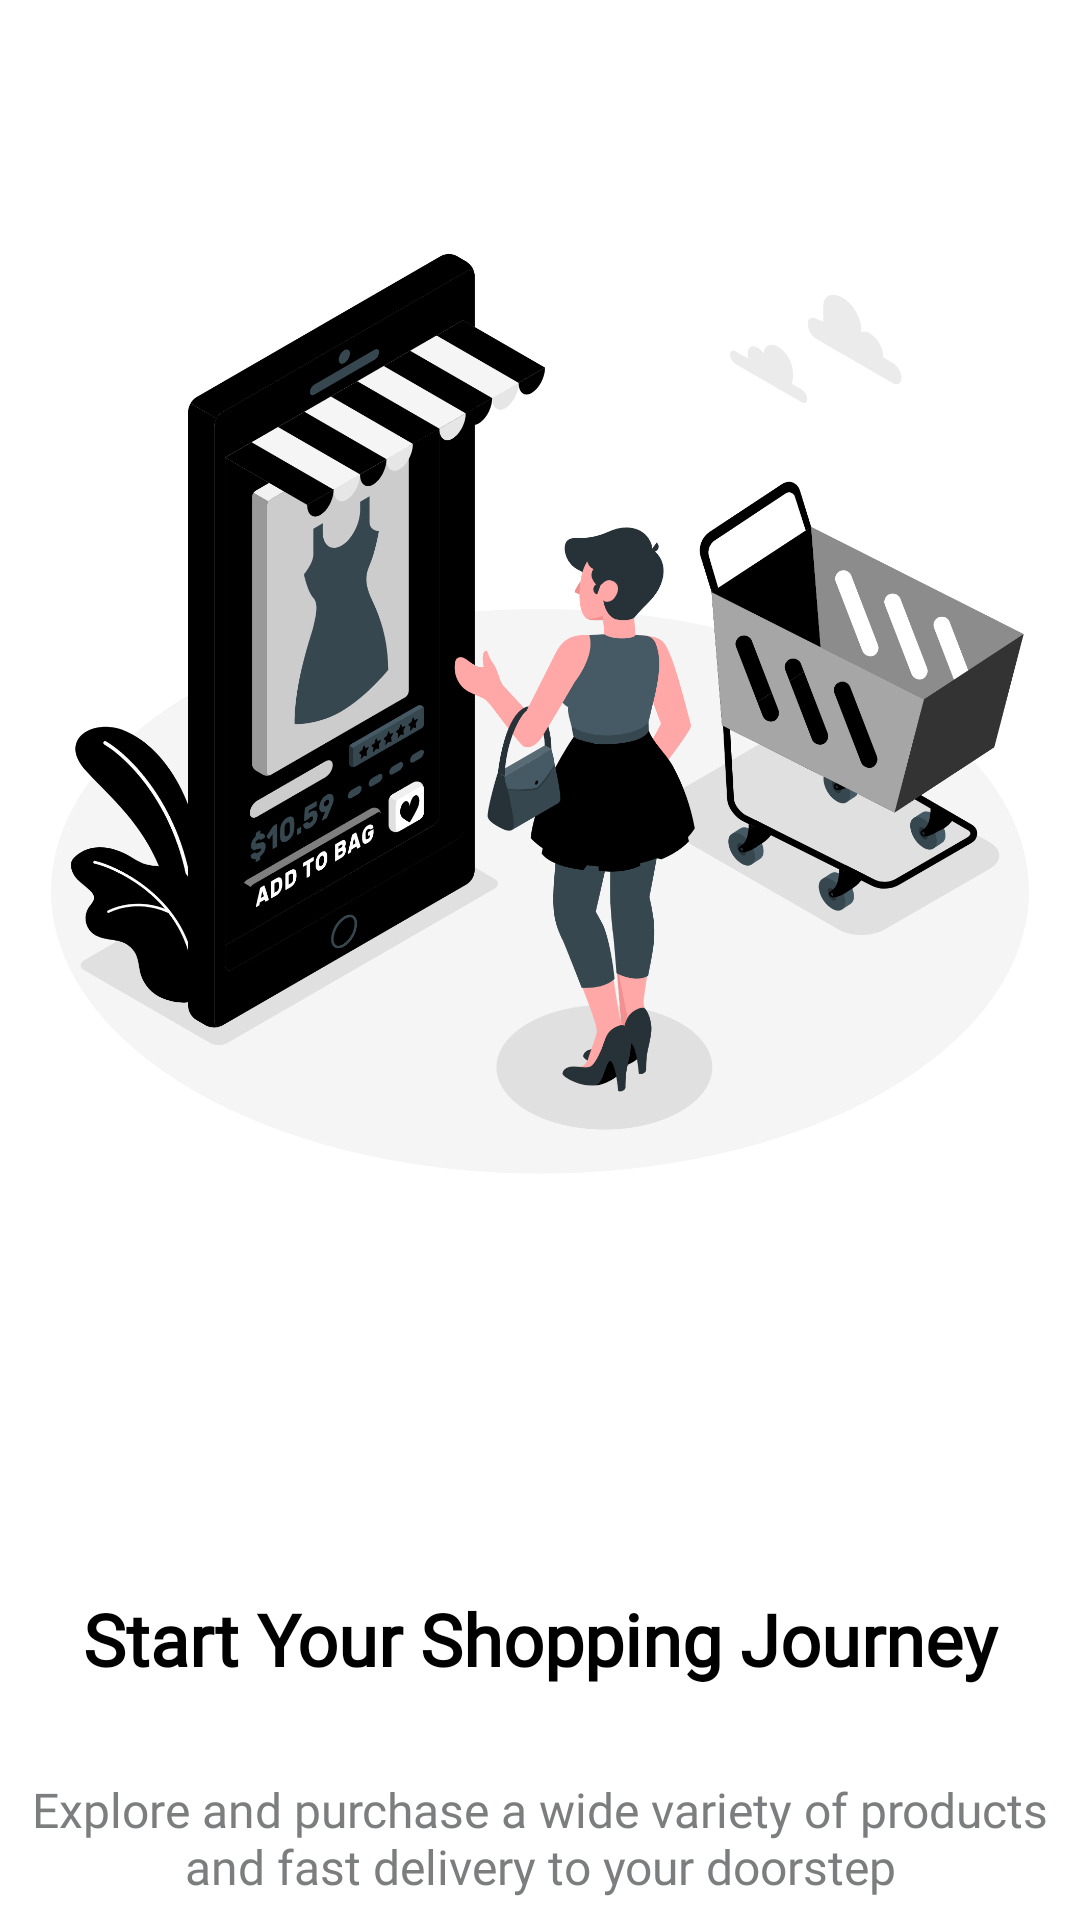

Layout XML and referenced resources for this Android screen:
<!-- AndroidManifest.xml: application theme Theme.DigitalMarket -->
<!-- res/layout/intro_screen_1.xml -->
<?xml version="1.0" encoding="utf-8"?>
<RelativeLayout xmlns:android="http://schemas.android.com/apk/res/android"
    xmlns:app="http://schemas.android.com/apk/res-auto"
    android:layout_width="match_parent"
    android:layout_height="match_parent"
    android:background="#FFFFFF">

    


    <ImageView
        android:id="@+id/introImage"
        android:layout_width="wrap_content"
        android:layout_height="370dp"
        android:layout_marginStart="10dp"
        android:layout_marginLeft="20dp"
        android:layout_marginTop="50dp"
        android:layout_marginEnd="10dp"
        android:layout_marginRight="20dp"
        android:layout_marginBottom="10dp"
        android:src="@drawable/onlineshopping" />

    <TextView
        android:id="@+id/introTitle"
        android:layout_width="match_parent"
        android:layout_height="wrap_content"
        android:layout_below="@id/introImage"
        android:layout_marginTop="100dp"
        android:gravity="center"
        android:text="@string/title1"
        android:textAlignment="center"
        android:textColor="#000000"
        android:textSize="24sp"
        android:textStyle="bold"
        style="@style/oswaldFont"/>

    <TextView
        android:id="@+id/introDescription"
        android:layout_width="match_parent"
        android:layout_height="wrap_content"
        android:layout_below="@id/introTitle"
        android:layout_marginLeft="10dp"
        android:layout_marginTop="30dp"
        android:layout_marginRight="10dp"
        android:gravity="center"
        android:text="@string/Description1"
        android:textAlignment="center"
        android:textColor="#7C7D7E"
        android:textSize="16sp"
        style="@style/oswaldFont"/>
    <Button
        android:id="@+id/introButton"
        android:layout_width="371dp"
        android:layout_height="65dp"
        android:layout_below="@id/introDescription"
        android:layout_marginLeft="20dp"
        android:layout_marginTop="85dp"
        android:backgroundTint="#000000"
        android:gravity="center"
        android:text="@string/next"
        android:textColor="@color/white"
        android:textSize="18sp"
        style="@style/oswaldFont"
        />


</RelativeLayout>
<!-- resources referenced by this layout -->
<resources>
  <color name="white">#FFF1eaf1</color>
  <!-- drawable onlineshopping: png bitmap (drawable, 350420 bytes) -->
  <string name="Description1">Explore and purchase a wide variety of products and fast delivery to your doorstep</string>
  <string name="next">Next</string>
  <string name="title1">Start Your Shopping Journey</string>
  <style name="oswaldFont">
          <item name="android:fontFamily">@font/oswaldt</item>
      </style>
  <style name="Theme.DigitalMarket" parent="Theme.MaterialComponents.DayNight.NoActionBar">
          
          <item name="colorPrimary">@color/black</item>
          <item name="colorAccent">@color/purple_200</item>
          <item name="colorOnPrimary">@color/white</item>
          
          <item name="colorSecondary">@color/Aero</item>
          <item name="colorSecondaryVariant">@color/teal_700</item>
          <item name="colorOnSecondary">@color/black</item>
          
          <item name="android:statusBarColor" tools:targetApi="l">?attr/colorPrimaryVariant</item>
          
          <item name="android:itemTextAppearance">@style/CustomMenuItemStyle</item>
      </style>
  <color name="black">#FF000000</color>
  <color name="purple_200">#FFBB86FC</color>
  <color name="Aero">#7CB9E8</color>
  <color name="teal_700">#FF018786</color>
  <style name="CustomMenuItemStyle">
          <item name="android:iconTint">@color/gradientBtn3</item>
          <item name="android:textSize">20dp</item>
          <item name="android:layout_marginBottom">10dp</item>
  
      </style>
  <color name="gradientBtn3">#504637</color>
</resources>
